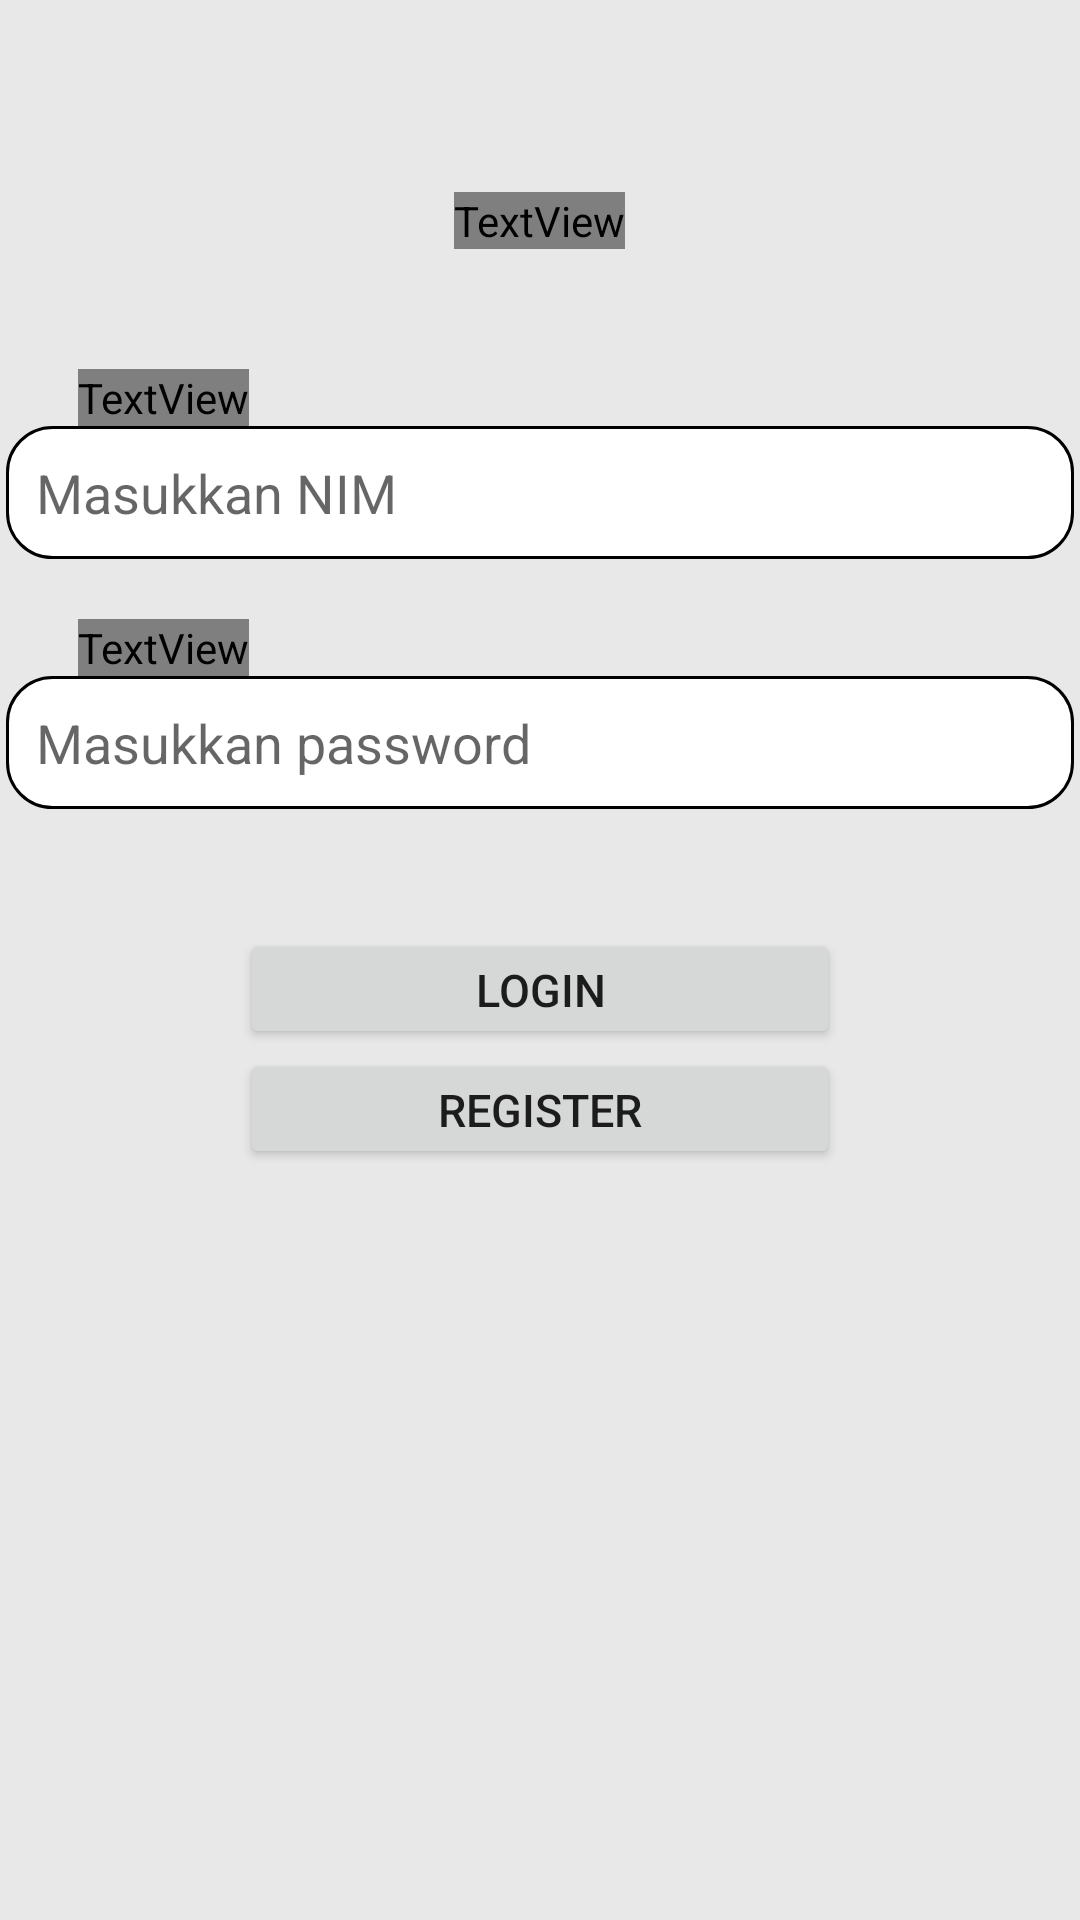

The Android layout XML behind this screen, and the referenced resources:
<!-- AndroidManifest.xml: application theme Theme.240_TugasPmobile -->
<!-- res/layout/activity_main.xml -->
<?xml version="1.0" encoding="utf-8"?>
<RelativeLayout xmlns:android="http://schemas.android.com/apk/res/android"
    xmlns:app="http://schemas.android.com/apk/res-auto"
    xmlns:tools="http://schemas.android.com/tools"
    android:layout_width="match_parent"
    android:layout_height="match_parent"
    android:background="#E8E8E8"
    tools:context=".MainActivity">

    <LinearLayout
        android:layout_width="match_parent"
        android:layout_height="match_parent"
        android:orientation="vertical">
        <TextView
            android:fontFamily="@@raw/font1"
            android:id="@+id/txv_heading"
            android:layout_width="wrap_content"
            android:layout_height="wrap_content"
            android:layout_gravity="center_horizontal"
            android:text="Login"
            android:textColor="@color/black"
            android:textSize="40dp"
            android:layout_marginTop="64dp"
            />

        <TextView
            android:id="@+id/LabelNIM"
            android:layout_width="wrap_content"
            android:layout_height="wrap_content"
            android:layout_marginLeft="26dp"
            android:layout_marginTop="40dp"
            android:text="NIM"
            android:textColor="@color/black"
            android:textSize="20dp"
            android:fontFamily="@@raw/font2"/>

        <EditText
            android:id="@+id/NIM"
            android:background="@drawable/back"
            android:padding="10dp"
            android:layout_width="356dp"
            android:layout_height="wrap_content"
            android:layout_gravity="center_horizontal"
            android:hint="Masukkan NIM"
            android:inputType="number"
            />
        <TextView
            android:layout_marginTop="20dp"
            android:id="@+id/labelPW"
            android:layout_width="wrap_content"
            android:layout_height="wrap_content"
            android:layout_marginLeft="26dp"
            android:text="Password"
            android:textColor="@color/black"
            android:textSize="20dp"
            android:fontFamily="@@raw/font2"/>
        <EditText
            android:id="@+id/PW"
            android:background="@drawable/back"
            android:padding="10dp"
            android:layout_width="356dp"
            android:layout_height="wrap_content"
            android:layout_gravity="center_horizontal"
            android:hint="Masukkan password"
            android:inputType="textPassword"
            />
        <Button
            android:layout_marginTop="40dp"
            android:id="@+id/btn_login"
            android:layout_width="200dp"
            android:layout_height="40dp"
            android:layout_gravity="center_horizontal"
            android:gravity="center"
            android:onClick="onBtnLogin_Click"
            android:text="Login"
            android:textSize="15dp" />
        <Button
            android:id="@+id/btn_register"
            android:layout_width="200dp"
            android:layout_height="40dp"
            android:gravity="center"
            android:layout_gravity="center_horizontal"
            android:onClick="onBtnRegister_Click"
            android:text="Register"
            android:textSize="15dp" />
    </LinearLayout>
</RelativeLayout>
<!-- resources referenced by this layout -->
<resources>
  <!-- drawable back (drawable) -->
  <?xml version="1.0" encoding="utf-8"?>
      <shape xmlns:android="http://schemas.android.com/apk/res/android" android:shape="rectangle" >
          <solid android:color="@android:color/white" />
          <stroke android:width="1dip" android:color="#000000"/>
          <corners android:radius="15dp"/>
      </shape>
  <style name="Theme.240_TugasPmobile" parent="Theme.MaterialComponents.DayNight.DarkActionBar">
          
          <item name="colorPrimary">@color/black</item>
          <item name="colorPrimaryVariant">#000000</item>
          <item name="colorOnPrimary">@color/white</item>
          
          <item name="colorSecondary">@color/teal_200</item>
          <item name="colorSecondaryVariant">@color/teal_700</item>
          <item name="colorOnSecondary">@color/black</item>
          
          <item name="android:statusBarColor">?attr/colorPrimaryVariant</item>
          
      </style>
  <!-- not gathered from this repository: default colours our renderer supplied (Android Studio template values) -->
  <color name="teal_200">#FF03DAC5</color>
  <color name="teal_700">#FF018786</color>
  <color name="black">#FF000000</color>
  <color name="white">#FFFFFFFF</color>
</resources>
